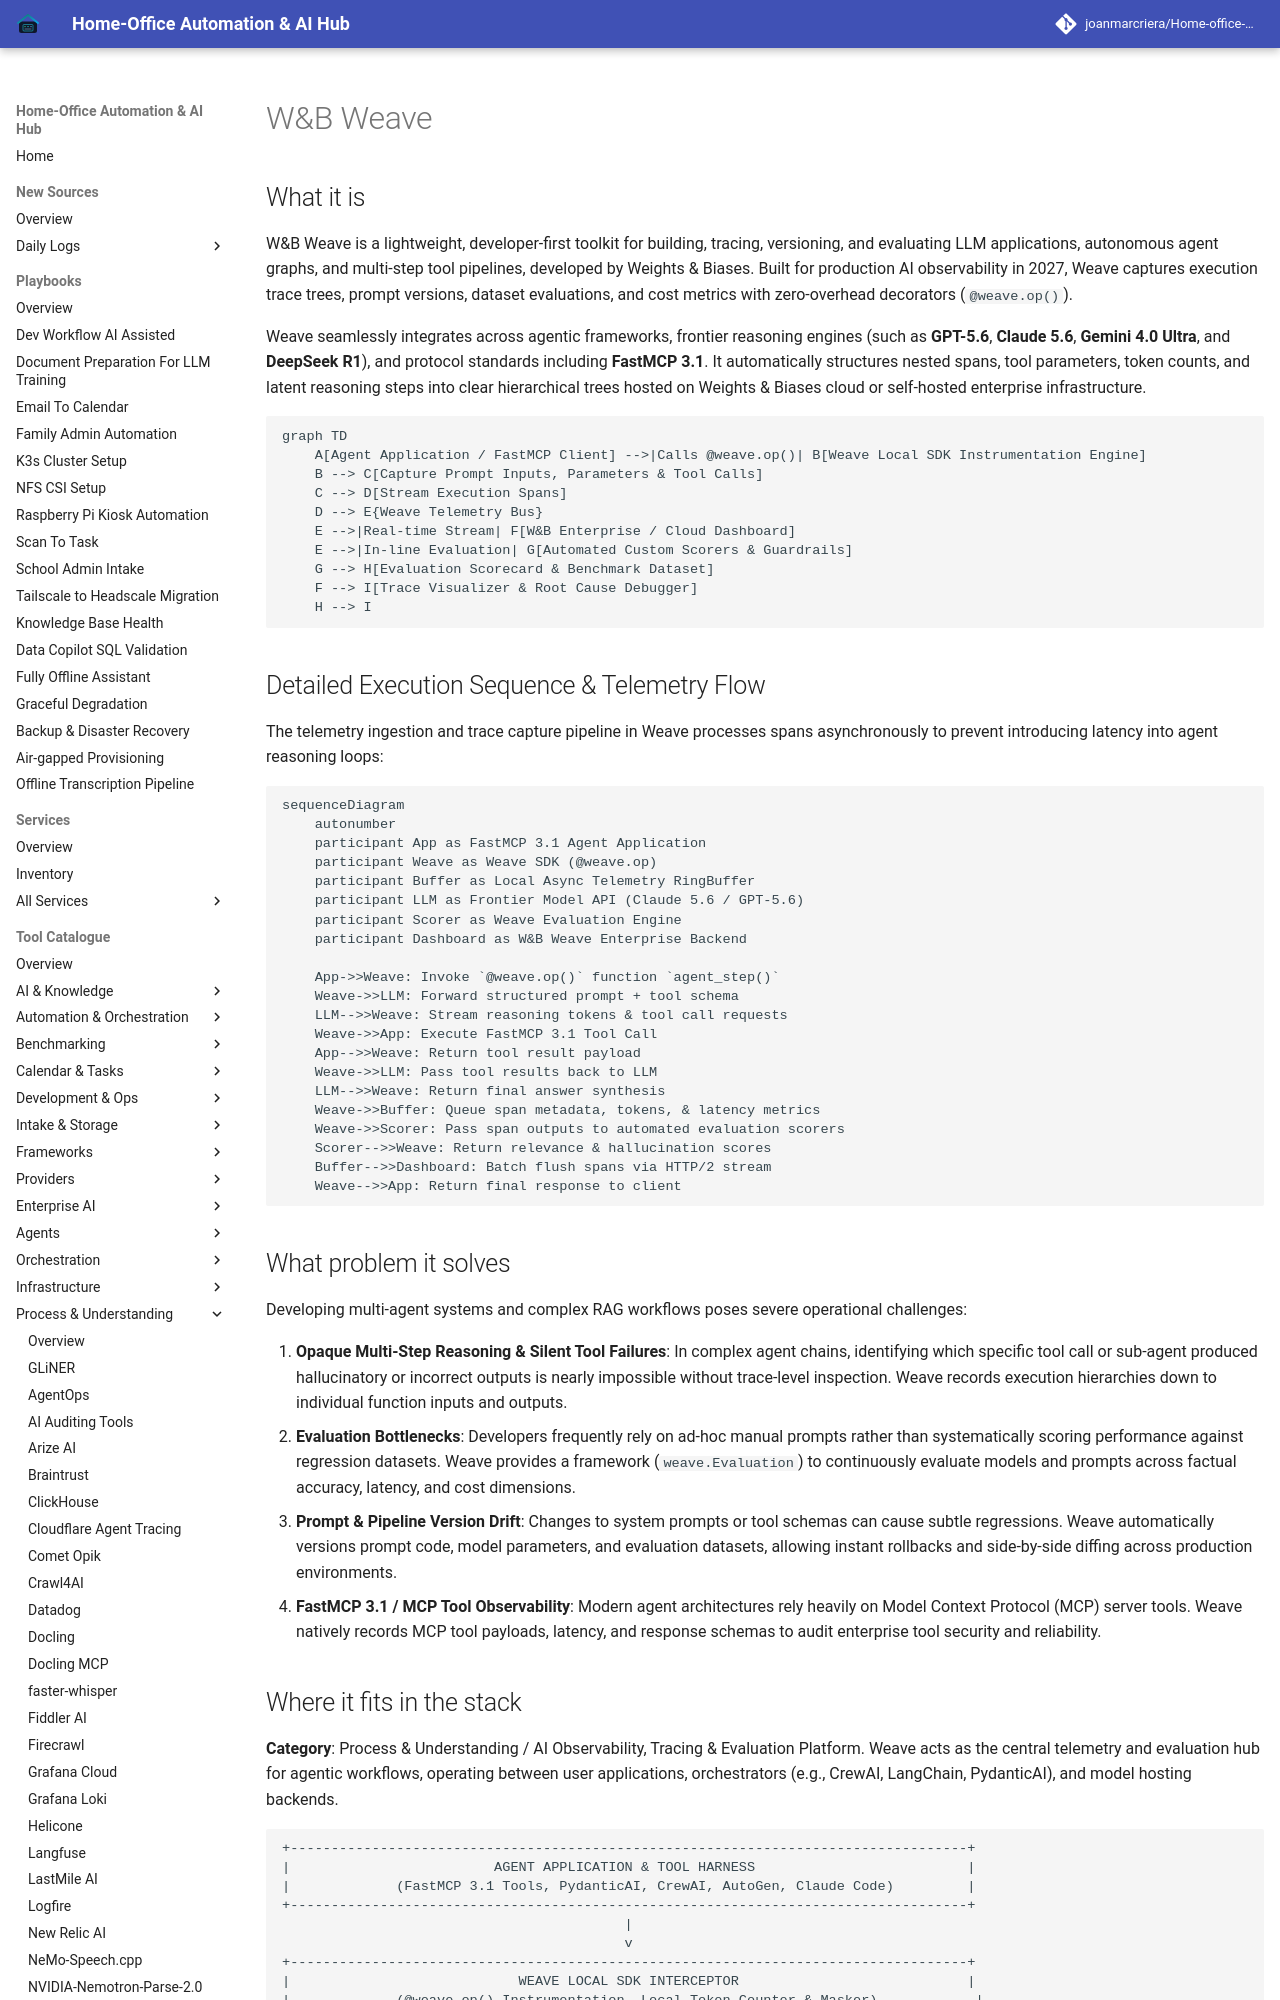

repository: joanmarcriera/Home-office-automations · page: tools/process_understanding/wandb-weave/index.html · generator: mkdocs

# W&B Weave

## What it is
W&B Weave is a lightweight, developer-first toolkit for building, tracing, versioning, and evaluating LLM applications, autonomous agent graphs, and multi-step tool pipelines, developed by Weights & Biases. Built for production AI observability in 2027, Weave captures execution trace trees, prompt versions, dataset evaluations, and cost metrics with zero-overhead decorators (`@weave.op()`).

Weave seamlessly integrates across agentic frameworks, frontier reasoning engines (such as **GPT-5.6**, **Claude 5.6**, **Gemini 4.0 Ultra**, and **DeepSeek R1**), and protocol standards including **FastMCP 3.1**. It automatically structures nested spans, tool parameters, token counts, and latent reasoning steps into clear hierarchical trees hosted on Weights & Biases cloud or self-hosted enterprise infrastructure.

```mermaid
graph TD
    A[Agent Application / FastMCP Client] -->|Calls @weave.op()| B[Weave Local SDK Instrumentation Engine]
    B --> C[Capture Prompt Inputs, Parameters & Tool Calls]
    C --> D[Stream Execution Spans]
    D --> E{Weave Telemetry Bus}
    E -->|Real-time Stream| F[W&B Enterprise / Cloud Dashboard]
    E -->|In-line Evaluation| G[Automated Custom Scorers & Guardrails]
    G --> H[Evaluation Scorecard & Benchmark Dataset]
    F --> I[Trace Visualizer & Root Cause Debugger]
    H --> I
```

## Detailed Execution Sequence & Telemetry Flow

The telemetry ingestion and trace capture pipeline in Weave processes spans asynchronously to prevent introducing latency into agent reasoning loops:

```mermaid
sequenceDiagram
    autonumber
    participant App as FastMCP 3.1 Agent Application
    participant Weave as Weave SDK (@weave.op)
    participant Buffer as Local Async Telemetry RingBuffer
    participant LLM as Frontier Model API (Claude 5.6 / GPT-5.6)
    participant Scorer as Weave Evaluation Engine
    participant Dashboard as W&B Weave Enterprise Backend

    App->>Weave: Invoke `@weave.op()` function `agent_step()`
    Weave->>LLM: Forward structured prompt + tool schema
    LLM-->>Weave: Stream reasoning tokens & tool call requests
    Weave->>App: Execute FastMCP 3.1 Tool Call
    App-->>Weave: Return tool result payload
    Weave->>LLM: Pass tool results back to LLM
    LLM-->>Weave: Return final answer synthesis
    Weave->>Buffer: Queue span metadata, tokens, & latency metrics
    Weave->>Scorer: Pass span outputs to automated evaluation scorers
    Scorer-->>Weave: Return relevance & hallucination scores
    Buffer-->>Dashboard: Batch flush spans via HTTP/2 stream
    Weave-->>App: Return final response to client
```
